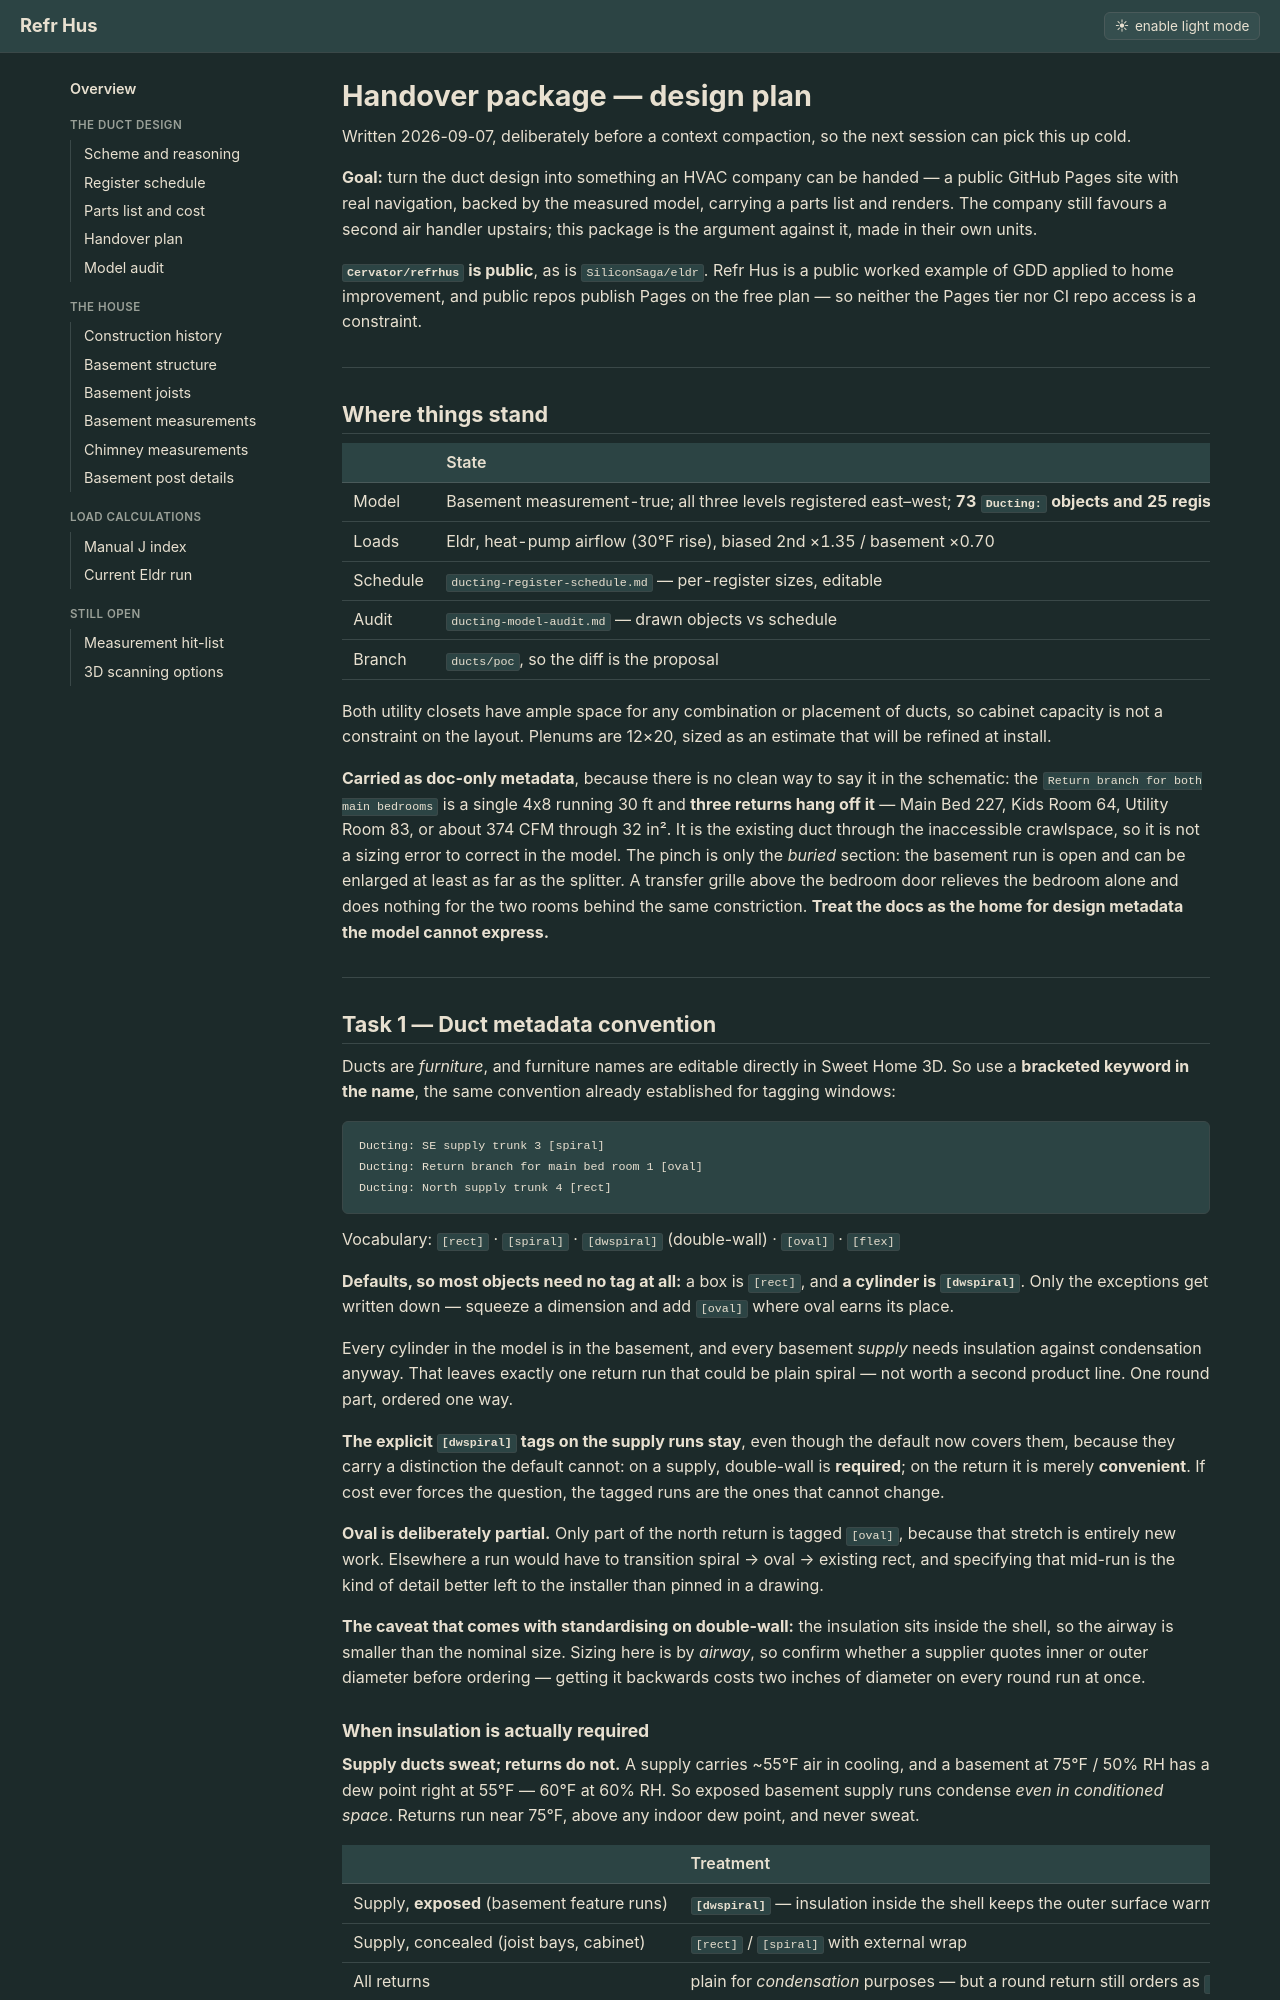

repository: Cervator/refrhus · page: ducting-handover-plan/index.html · generator: jekyll

# Handover package — design plan

Written 2026-09-07, deliberately before a context compaction, so the next session can pick this up cold.

**Goal:** turn the duct design into something an HVAC company can be handed — a public GitHub Pages site with real navigation, backed by the measured model, carrying a parts list and renders. The company still favours a second air handler upstairs; this package is the argument against it, made in their own units.

**`Cervator/refrhus` is public**, as is `SiliconSaga/eldr`. Refr Hus is a public worked example of GDD applied to home improvement, and public repos publish Pages on the free plan — so neither the Pages tier nor CI repo access is a constraint.

---

## Where things stand

| | State |
|---|---|
| Model | Basement measurement-true; all three levels registered east–west; **73 `Ducting:` objects and 25 registers** drawn |
| Loads | Eldr, heat-pump airflow (30°F rise), biased 2nd ×1.35 / basement ×0.70 |
| Schedule | `ducting-register-schedule.md` — per-register sizes, editable |
| Audit | `ducting-model-audit.md` — drawn objects vs schedule |
| Branch | `ducts/poc`, so the diff is the proposal |

Both utility closets have ample space for any combination or placement of ducts, so cabinet capacity is not a constraint on the layout. Plenums are 12×20, sized as an estimate that will be refined at install.

**Carried as doc-only metadata**, because there is no clean way to say it in the schematic: the `Return branch for both main bedrooms` is a single 4x8 running 30 ft and **three returns hang off it** — Main Bed 227, Kids Room 64, Utility Room 83, or about 374 CFM through 32 in². It is the existing duct through the inaccessible crawlspace, so it is not a sizing error to correct in the model. The pinch is only the *buried* section: the basement run is open and can be enlarged at least as far as the splitter. A transfer grille above the bedroom door relieves the bedroom alone and does nothing for the two rooms behind the same constriction. **Treat the docs as the home for design metadata the model cannot express.**

---

## Task 1 — Duct metadata convention

Ducts are *furniture*, and furniture names are editable directly in Sweet Home 3D. So use a **bracketed keyword in the name**, the same convention already established for tagging windows:

```
Ducting: SE supply trunk 3 [spiral]
Ducting: Return branch for main bed room 1 [oval]
Ducting: North supply trunk 4 [rect]
```

Vocabulary: `[rect]` · `[spiral]` · `[dwspiral]` (double-wall) · `[oval]` · `[flex]`

**Defaults, so most objects need no tag at all:** a box is `[rect]`, and **a cylinder is `[dwspiral]`**. Only the exceptions get written down — squeeze a dimension and add `[oval]` where oval earns its place.

Every cylinder in the model is in the basement, and every basement *supply* needs insulation against condensation anyway. That leaves exactly one return run that could be plain spiral — not worth a second product line. One round part, ordered one way.

**The explicit `[dwspiral]` tags on the supply runs stay**, even though the default now covers them, because they carry a distinction the default cannot: on a supply, double-wall is **required**; on the return it is merely **convenient**. If cost ever forces the question, the tagged runs are the ones that cannot change.

**Oval is deliberately partial.** Only part of the north return is tagged `[oval]`, because that stretch is entirely new work. Elsewhere a run would have to transition spiral → oval → existing rect, and specifying that mid-run is the kind of detail better left to the installer than pinned in a drawing.

**The caveat that comes with standardising on double-wall:** the insulation sits inside the shell, so the airway is smaller than the nominal size. Sizing here is by *airway*, so confirm whether a supplier quotes inner or outer diameter before ordering — getting it backwards costs two inches of diameter on every round run at once.
